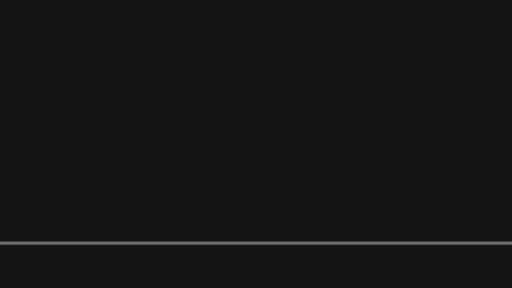
t = 0.00 s
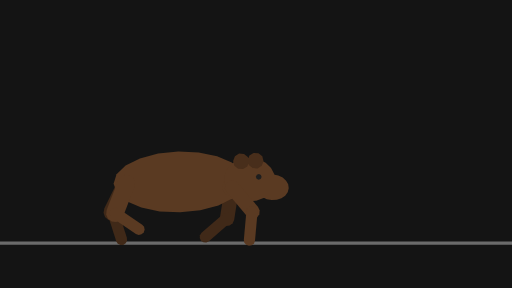
t = 0.40 s
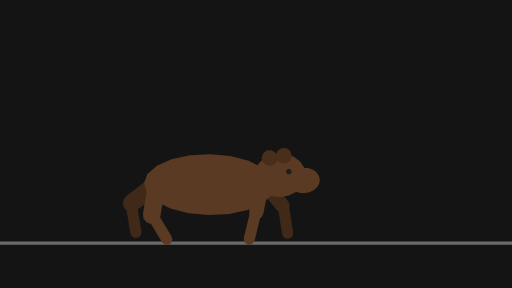
t = 0.80 s
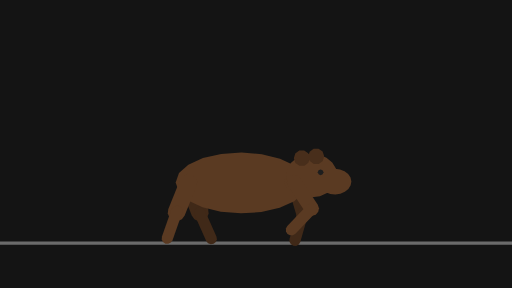
t = 1.22 s
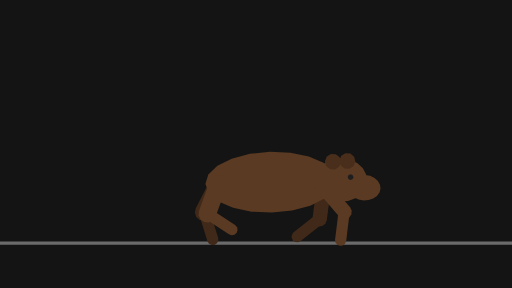
t = 1.61 s
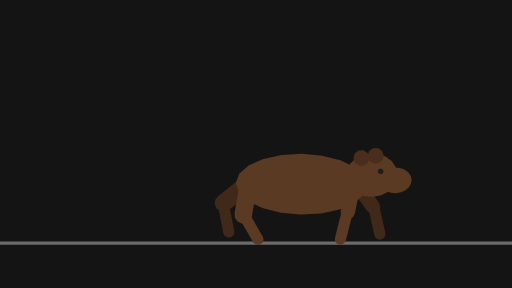
t = 2.01 s

The animated SVG that drew these frames (rendered in a browser with its animation timeline set to each time). Animation: 56 SMIL elements (animate=14,animateTransform=42); one cycle of 2.40 s, repeats indefinitely.

<svg xmlns="http://www.w3.org/2000/svg" width="320" height="180" viewBox="0 0 320 180">
  <g id="s-stage" fill="#141414">
    <path id="s-stage-shape" d="M 0 0 H 320 V 180 H 0 Z"/>
  </g>
  <g id="s-character-quadruped-bear" fill="#6b6b6b">
    <path id="s-character-quadruped-bear-shape" d="M 0 151 L 320 151 L 320 153 L 0 153 Z"/>
  </g>
  <g id="s-character-quadruped-bear-legfb1" fill="#402918" opacity="0" transform="translate(126 114) rotate(-18.9)">
    <animateTransform attributeName="transform" type="translate" begin="0s" dur="2.4s" calcMode="linear" values="126 0;240 0" keyTimes="0;1" fill="remove" repeatCount="indefinite"/>
    <animateTransform attributeName="transform" type="translate" additive="sum" begin="0s" dur="2.4s" calcMode="linear" values="0 114;0 113;0 113;0 114;0 118;0 118;0 114;0 113;0 113;0 118;0 118;0 114;0 113;0 113;0 118;0 118;0 114;0 113;0 113;0 118;0 118;0 114" keyTimes="0;0.0278;0.0972;0.125;0.1806;0.1944;0.25;0.2778;0.3611;0.4306;0.4444;0.5;0.5278;0.6111;0.6806;0.6944;0.75;0.7778;0.8611;0.9306;0.9444;1" fill="remove" repeatCount="indefinite"/>
    <animateTransform attributeName="transform" type="rotate" additive="sum" begin="0s" dur="2.4s" calcMode="linear" values="-18.9;-8.1;-5.1;-4.1;0.1;11;21;16.7;8.9;-9.1;-37;-45;-48;-46;-39;-27;-23;-36;-40;-42;-41;-25;-8.1;-5.1;-4.1;0.1;11;21;16.7;8.9;-9.1;-37;-45;-48;-46;-39;-27;-23;-36;-40;-42;-41;-36;-18.9" keyTimes="0;0.0278;0.0417;0.0556;0.0694;0.0833;0.1389;0.1528;0.1667;0.2083;0.2639;0.2917;0.3056;0.3194;0.3333;0.3472;0.3889;0.4028;0.4167;0.4306;0.4444;0.4861;0.5278;0.5417;0.5556;0.5694;0.5833;0.6389;0.6528;0.6667;0.7083;0.7639;0.7917;0.8056;0.8194;0.8333;0.8472;0.8889;0.9028;0.9167;0.9306;0.9444;0.9583;1" fill="remove" repeatCount="indefinite"/>
    <animate attributeName="opacity" begin="0s" dur="2.4s" calcMode="linear" values="0;0.9;1;1;0.9;0" keyTimes="0;0.0556;0.0694;0.9306;0.9444;1" fill="remove" repeatCount="indefinite"/>
    <path id="s-character-quadruped-bear-legfb1-shape" d="M 4.5 20 L 3.9 22.25 L 2.25 23.9 L 0 24.5 L -2.25 23.9 L -3.9 22.25 L -4.5 20 L -4.5 0 L -3.9 -2.25 L -2.25 -3.9 L -0 -4.5 L 2.25 -3.9 L 3.9 -2.25 L 4.5 -0 Z"/>
  </g>
  <g id="s-character-quadruped-bear-legfb2" fill="#402918" opacity="0" transform="translate(132 133) rotate(16.3)">
    <animateTransform attributeName="transform" type="translate" begin="0s" dur="2.4s" calcMode="linear" values="132 0;132 0;134 0;134 0;132 0;135 0;138 0;165 0;171 0;176 0;177 0;177 0;175 0;178 0;184 0;189 0;190 0;190 0;189 0;191 0;191 0;189 0;192 0;195 0;222 0;225 0;230 0;233 0;234 0;234 0;232 0;235 0;241 0;246 0;247 0;247 0;246 0" keyTimes="0;0.0278;0.0556;0.0694;0.0833;0.1389;0.1528;0.25;0.2778;0.3056;0.3194;0.3333;0.3472;0.3889;0.4028;0.4306;0.4444;0.4583;0.5278;0.5556;0.5694;0.5833;0.6389;0.6528;0.75;0.7639;0.7917;0.8056;0.8194;0.8333;0.8472;0.8889;0.9028;0.9306;0.9444;0.9722;1" fill="remove" repeatCount="indefinite"/>
    <animateTransform attributeName="transform" type="translate" additive="sum" begin="0s" dur="2.4s" calcMode="linear" values="0 133;0 133;0 132;0 132;0 133;0 138;0 138;0 135;0 128;0 127;0 127;0 128;0 131;0 131;0 133;0 132;0 133;0 133;0 133;0 132;0 132;0 133;0 138;0 138;0 137;0 129;0 127;0 127;0 128;0 131;0 131;0 133;0 132;0 133;0 133" keyTimes="0;0.0694;0.0833;0.1111;0.1389;0.1806;0.1944;0.2222;0.2778;0.3056;0.3194;0.3333;0.3472;0.3611;0.3889;0.4028;0.4583;0.5278;0.5694;0.5833;0.6111;0.6389;0.6806;0.6944;0.7083;0.7639;0.7917;0.8194;0.8333;0.8472;0.8611;0.8889;0.9028;0.9444;1" fill="remove" repeatCount="indefinite"/>
    <animateTransform attributeName="transform" type="rotate" additive="sum" begin="0s" dur="2.4s" calcMode="linear" values="16.3;14.7;16.3;20;21;13.6;24;35;49;59;63;62;60;48;31;3.2;-8.8;-24;-20;-2.9;13.2;17.2;18.3;14.7;16.3;20;21;13.6;24;35;49;59;63;62;60;48;31;3.2;-8.8;-24;-20;-2.9;13.2;17.2;18.3;16.3" keyTimes="0;0.0278;0.0417;0.0556;0.0694;0.0833;0.1389;0.1528;0.1667;0.1806;0.1944;0.2083;0.2222;0.25;0.2778;0.3194;0.3333;0.3472;0.3889;0.4028;0.4306;0.4444;0.4722;0.5278;0.5417;0.5556;0.5694;0.5833;0.6389;0.6528;0.6667;0.6806;0.6944;0.7083;0.7222;0.75;0.7778;0.8194;0.8333;0.8472;0.8889;0.9028;0.9306;0.9444;0.9722;1" fill="remove" repeatCount="indefinite"/>
    <animate attributeName="opacity" begin="0s" dur="2.4s" calcMode="linear" values="0;0.9;1;1;0.9;0" keyTimes="0;0.0556;0.0694;0.9306;0.9444;1" fill="remove" repeatCount="indefinite"/>
    <path id="s-character-quadruped-bear-legfb2-shape" d="M 3.5 18 L 3.03 19.75 L 1.75 21.03 L 0 21.5 L -1.75 21.03 L -3.03 19.75 L -3.5 18 L -3.5 0 L -3.03 -1.75 L -1.75 -3.03 L -0 -3.5 L 1.75 -3.03 L 3.03 -1.75 L 3.5 -0 Z"/>
  </g>
  <g id="s-character-quadruped-bear-leghb1" fill="#402918" opacity="0" transform="translate(60 114) rotate(-22)">
    <animateTransform attributeName="transform" type="translate" begin="0s" dur="2.4s" calcMode="linear" values="60 0;174 0" keyTimes="0;1" fill="remove" repeatCount="indefinite"/>
    <animateTransform attributeName="transform" type="translate" additive="sum" begin="0s" dur="2.4s" calcMode="linear" values="0 114;0 115;0 114;0 115;0 114;0 115;0 114;0 115;0 114;0 115;0 114;0 115;0 114;0 115;0 114;0 115;0 114" keyTimes="0;0.0556;0.125;0.1944;0.25;0.3194;0.375;0.4444;0.5;0.5694;0.625;0.6806;0.75;0.8056;0.875;0.9444;1" fill="remove" repeatCount="indefinite"/>
    <animateTransform attributeName="transform" type="rotate" additive="sum" begin="0s" dur="2.4s" calcMode="linear" values="-22;-20;-14.6;-3.9;3.5;7.5;14.4;30;32;28;23;21;23;25;47;51;52;48;37;22;5.3;-3.9;-24;-20;-14.6;-3.9;3.5;7.5;14.4;30;32;30;21;25;47;51;52;51;43;29;5.3;-3.9;-24;-22" keyTimes="0;0.0139;0.0278;0.0417;0.0556;0.0694;0.125;0.1806;0.1944;0.2222;0.2361;0.25;0.2639;0.2778;0.3056;0.3194;0.3333;0.3611;0.3889;0.4167;0.4444;0.4583;0.4861;0.5139;0.5278;0.5417;0.5556;0.5694;0.625;0.6806;0.6944;0.7083;0.75;0.7778;0.8056;0.8194;0.8333;0.8472;0.875;0.9028;0.9444;0.9583;0.9861;1" fill="remove" repeatCount="indefinite"/>
    <animate attributeName="opacity" begin="0s" dur="2.4s" calcMode="linear" values="0;0.9;1;1;0.9;0" keyTimes="0;0.0556;0.0694;0.9306;0.9444;1" fill="remove" repeatCount="indefinite"/>
    <path id="s-character-quadruped-bear-leghb1-shape" d="M 5.5 20 L 4.76 22.75 L 2.75 24.76 L 0 25.5 L -2.75 24.76 L -4.76 22.75 L -5.5 20 L -5.5 0 L -4.76 -2.75 L -2.75 -4.76 L -0 -5.5 L 2.75 -4.76 L 4.76 -2.75 L 5.5 -0 Z"/>
  </g>
  <g id="s-character-quadruped-bear-leghb2" fill="#402918" opacity="0" transform="translate(68 132) rotate(-25)">
    <animateTransform attributeName="transform" type="translate" begin="0s" dur="2.4s" calcMode="linear" values="68 0;68 0;68 0;66 0;65 0;65 0;69 0;71 0;72 0;76 0;81 0;83 0;80 0;81 0;82 0;86 0;89 0;96 0;109 0;124 0;125 0;125 0;123 0;122 0;122 0;126 0;128 0;129 0;133 0;138 0;140 0;137 0;138 0;139 0;143 0;149 0;157 0;166 0;181 0;182 0" keyTimes="0;0.0139;0.0278;0.0417;0.0556;0.0694;0.125;0.1806;0.1944;0.2222;0.25;0.2778;0.3056;0.3194;0.3333;0.3611;0.375;0.4028;0.4444;0.4861;0.5139;0.5278;0.5417;0.5556;0.5694;0.625;0.6806;0.6944;0.7222;0.75;0.7778;0.8056;0.8194;0.8333;0.8611;0.8889;0.9167;0.9444;0.9861;1" fill="remove" repeatCount="indefinite"/>
    <animateTransform attributeName="transform" type="translate" additive="sum" begin="0s" dur="2.4s" calcMode="linear" values="0 132;0 135;0 133;0 132;0 132;0 128;0 127;0 128;0 135;0 135;0 134;0 132;0 133;0 135;0 133;0 132;0 132;0 128;0 127;0 128;0 135;0 135;0 134;0 132;0 132" keyTimes="0;0.0556;0.125;0.2222;0.2778;0.3194;0.3472;0.375;0.4306;0.4444;0.4722;0.4861;0.5139;0.5556;0.625;0.7222;0.7778;0.8194;0.8472;0.875;0.9306;0.9444;0.9722;0.9861;1" fill="remove" repeatCount="indefinite"/>
    <animateTransform attributeName="transform" type="rotate" additive="sum" begin="0s" dur="2.4s" calcMode="linear" values="-25;-23;-25;-32;-36;-35;-27;-21;-16.6;-13;-6.2;18.2;23;16.6;5.6;-9.3;-26;-43;-56;-59;-57;-51;-41;-27;-23;-25;-32;-36;-35;-27;-21;-16.6;-13;-6.2;18.2;23;16.6;5.6;-9.3;-26;-43;-56;-59;-57;-51;-41;-27;-25" keyTimes="0;0.0139;0.0278;0.0417;0.0556;0.0694;0.0972;0.125;0.1806;0.1944;0.2083;0.25;0.2778;0.2917;0.3056;0.3333;0.3611;0.3889;0.4167;0.4306;0.4444;0.4583;0.4722;0.4861;0.5139;0.5278;0.5417;0.5556;0.5694;0.5972;0.625;0.6806;0.6944;0.7083;0.75;0.7778;0.7917;0.8056;0.8333;0.8611;0.8889;0.9167;0.9306;0.9444;0.9583;0.9722;0.9861;1" fill="remove" repeatCount="indefinite"/>
    <animate attributeName="opacity" begin="0s" dur="2.4s" calcMode="linear" values="0;0.9;1;1;0.9;0" keyTimes="0;0.0556;0.0694;0.9306;0.9444;1" fill="remove" repeatCount="indefinite"/>
    <path id="s-character-quadruped-bear-leghb2-shape" d="M 3.5 18 L 3.03 19.75 L 1.75 21.03 L 0 21.5 L -1.75 21.03 L -3.03 19.75 L -3.5 18 L -3.5 0 L -3.03 -1.75 L -1.75 -3.03 L -0 -3.5 L 1.75 -3.03 L 3.03 -1.75 L 3.5 -0 Z"/>
  </g>
  <g id="s-character-quadruped-bear-tail" fill="#5a3a22" opacity="0" transform="translate(60 114) rotate(60)">
    <animateTransform attributeName="transform" type="translate" begin="0s" dur="2.4s" calcMode="linear" values="60 0;174 0" keyTimes="0;1" fill="remove" repeatCount="indefinite"/>
    <animateTransform attributeName="transform" type="translate" additive="sum" begin="0s" dur="2.4s" calcMode="linear" values="0 114;0 115;0 114;0 115;0 114;0 115;0 114;0 115;0 114;0 115;0 114;0 115;0 114;0 115;0 114;0 115;0 114" keyTimes="0;0.0556;0.125;0.1944;0.25;0.3194;0.375;0.4444;0.5;0.5694;0.625;0.6806;0.75;0.8056;0.875;0.9444;1" fill="remove" repeatCount="indefinite"/>
    <animateTransform attributeName="transform" type="rotate" additive="sum" begin="0s" dur="2.4s" calcMode="linear" values="60;69;70;66;52;50;54;68;70;68;54;50;51;60" keyTimes="0;0.0833;0.1389;0.1944;0.3194;0.3889;0.4444;0.5694;0.625;0.6806;0.8056;0.8611;0.9167;1" fill="remove" repeatCount="indefinite"/>
    <animate attributeName="opacity" begin="0s" dur="2.4s" calcMode="linear" values="0;0.9;1;1;0.9;0" keyTimes="0;0.0556;0.0694;0.9306;0.9444;1" fill="remove" repeatCount="indefinite"/>
    <path id="s-character-quadruped-bear-tail-shape" d="M 4 3 L 3.24 5.35 L 1.24 6.8 L -1.24 6.8 L -3.24 5.35 L -4 3 L -3.24 0.65 L -1.24 -0.8 L 1.24 -0.8 L 3.24 0.65 Z"/>
  </g>
  <g id="s-character-quadruped-bear-body" fill="#5a3a22" opacity="0" transform="translate(60 114) rotate(0)">
    <animateTransform attributeName="transform" type="translate" begin="0s" dur="2.4s" calcMode="linear" values="60 0;174 0" keyTimes="0;1" fill="remove" repeatCount="indefinite"/>
    <animateTransform attributeName="transform" type="translate" additive="sum" begin="0s" dur="2.4s" calcMode="linear" values="0 114;0 115;0 114;0 115;0 114;0 115;0 114;0 115;0 114;0 115;0 114;0 115;0 114;0 115;0 114;0 115;0 114" keyTimes="0;0.0556;0.125;0.1944;0.25;0.3194;0.375;0.4444;0.5;0.5694;0.625;0.6806;0.75;0.8056;0.875;0.9444;1" fill="remove" repeatCount="indefinite"/>
    <animateTransform attributeName="transform" type="rotate" additive="sum" begin="0s" dur="2.4s" calcMode="linear" values="0;2;-2;2;-2;2;-2;2;-2;0" keyTimes="0;0.0556;0.1806;0.3056;0.4306;0.5556;0.6806;0.8056;0.9306;1" fill="remove" repeatCount="indefinite"/>
    <animate attributeName="opacity" begin="0s" dur="2.4s" calcMode="linear" values="0;0.9;1;1;0.9;0" keyTimes="0;0.0556;0.0694;0.9306;0.9444;1" fill="remove" repeatCount="indefinite"/>
    <path id="s-character-quadruped-bear-body-shape" d="M 74 0 L 71.99 5.87 L 66.17 11.17 L 57.1 15.37 L 45.67 18.07 L 33 19 L 20.33 18.07 L 8.9 15.37 L -0.17 11.17 L -5.99 5.87 L -8 0 L -5.99 -5.87 L -0.17 -11.17 L 8.9 -15.37 L 20.33 -18.07 L 33 -19 L 45.67 -18.07 L 57.1 -15.37 L 66.17 -11.17 L 71.99 -5.87 Z"/>
  </g>
  <g id="s-character-quadruped-bear-neck" fill="#5a3a22" opacity="0" transform="translate(126 114) rotate(-110)">
    <animateTransform attributeName="transform" type="translate" begin="0s" dur="2.4s" calcMode="linear" values="126 0;240 0" keyTimes="0;1" fill="remove" repeatCount="indefinite"/>
    <animateTransform attributeName="transform" type="translate" additive="sum" begin="0s" dur="2.4s" calcMode="linear" values="0 114;0 113;0 113;0 114;0 118;0 118;0 114;0 113;0 113;0 118;0 118;0 114;0 113;0 113;0 118;0 118;0 114;0 113;0 113;0 118;0 118;0 114" keyTimes="0;0.0278;0.0972;0.125;0.1806;0.1944;0.25;0.2778;0.3611;0.4306;0.4444;0.5;0.5278;0.6111;0.6806;0.6944;0.75;0.7778;0.8611;0.9306;0.9444;1" fill="remove" repeatCount="indefinite"/>
    <animateTransform attributeName="transform" type="rotate" additive="sum" begin="0s" dur="2.4s" calcMode="linear" values="-110;-106;-107;-114;-113;-106;-107;-114;-113;-106;-107;-114;-113;-106;-107;-114;-113;-110" keyTimes="0;0.0556;0.0833;0.1806;0.2083;0.3056;0.3333;0.4306;0.4583;0.5556;0.5833;0.6806;0.7083;0.8056;0.8333;0.9306;0.9583;1" fill="remove" repeatCount="indefinite"/>
    <animate attributeName="opacity" begin="0s" dur="2.4s" calcMode="linear" values="0;0.9;1;1;0.9;0" keyTimes="0;0.0556;0.0694;0.9306;0.9444;1" fill="remove" repeatCount="indefinite"/>
    <path id="s-character-quadruped-bear-neck-shape" d="M 6 16 L 5.2 19 L 3 21.2 L 0 22 L -3 21.2 L -5.2 19 L -6 16 L -6 0 L -5.2 -3 L -3 -5.2 L -0 -6 L 3 -5.2 L 5.2 -3 L 6 -0 Z"/>
  </g>
  <g id="s-character-quadruped-bear-head" fill="#5a3a22" opacity="0" transform="translate(137 110) rotate(0)">
    <animateTransform attributeName="transform" type="translate" begin="0s" dur="2.4s" calcMode="linear" values="137 0;251 0" keyTimes="0;1" fill="remove" repeatCount="indefinite"/>
    <animateTransform attributeName="transform" type="translate" additive="sum" begin="0s" dur="2.4s" calcMode="linear" values="0 110;0 109;0 110;0 109;0 113;0 113;0 110;0 109;0 110;0 109;0 113;0 113;0 110;0 109;0 110;0 109;0 113;0 113;0 109;0 110;0 109;0 113;0 113;0 110" keyTimes="0;0.0278;0.0694;0.1111;0.1806;0.1944;0.25;0.2778;0.3056;0.3611;0.4306;0.4444;0.5;0.5278;0.5556;0.6111;0.6806;0.6944;0.7639;0.8056;0.8611;0.9306;0.9444;1" fill="remove" repeatCount="indefinite"/>
    <animateTransform attributeName="transform" type="rotate" additive="sum" begin="0s" dur="2.4s" calcMode="linear" values="0;-3.5;-3.9;3.5;3.9;-3.5;-3.9;3.5;3.9;-3.5;-3.9;3.5;3.9;-3.5;-3.9;3.9;3.5;0" keyTimes="0;0.0417;0.0694;0.1667;0.1944;0.2917;0.3194;0.4167;0.4444;0.5417;0.5694;0.6667;0.6944;0.7917;0.8194;0.9306;0.9583;1" fill="remove" repeatCount="indefinite"/>
    <animate attributeName="opacity" begin="0s" dur="2.4s" calcMode="linear" values="0;0.9;1;1;0.9;0" keyTimes="0;0.0556;0.0694;0.9306;0.9444;1" fill="remove" repeatCount="indefinite"/>
    <path id="s-character-quadruped-bear-head-shape" d="M 16 0 L 15.22 4.2 L 12.94 7.99 L 9.4 11 L 4.94 12.93 L 0 13.6 L -4.94 12.93 L -9.4 11 L -12.94 7.99 L -15.22 4.2 L -16 0 L -15.22 -4.2 L -12.94 -7.99 L -9.4 -11 L -4.94 -12.93 L -0 -13.6 L 4.94 -12.93 L 9.4 -11 L 12.94 -7.99 L 15.22 -4.2 Z M 24.74 4 L 24.25 6.47 L 22.81 8.7 L 20.56 10.47 L 17.73 11.61 L 14.6 12 L 11.47 11.61 L 8.64 10.47 L 6.39 8.7 L 4.95 6.47 L 4.46 4 L 4.95 1.53 L 6.39 -0.7 L 8.64 -2.47 L 11.47 -3.61 L 14.6 -4 L 17.73 -3.61 L 20.56 -2.47 L 22.81 -0.7 L 24.25 1.53 Z"/>
  </g>
  <g id="s-character-quadruped-bear-ears" fill="#482e1b" opacity="0" transform="translate(137 110) rotate(0)">
    <animateTransform attributeName="transform" type="translate" begin="0s" dur="2.4s" calcMode="linear" values="137 0;251 0" keyTimes="0;1" fill="remove" repeatCount="indefinite"/>
    <animateTransform attributeName="transform" type="translate" additive="sum" begin="0s" dur="2.4s" calcMode="linear" values="0 110;0 109;0 110;0 109;0 113;0 113;0 110;0 109;0 110;0 109;0 113;0 113;0 110;0 109;0 110;0 109;0 113;0 113;0 109;0 110;0 109;0 113;0 113;0 110" keyTimes="0;0.0278;0.0694;0.1111;0.1806;0.1944;0.25;0.2778;0.3056;0.3611;0.4306;0.4444;0.5;0.5278;0.5556;0.6111;0.6806;0.6944;0.7639;0.8056;0.8611;0.9306;0.9444;1" fill="remove" repeatCount="indefinite"/>
    <animateTransform attributeName="transform" type="rotate" additive="sum" begin="0s" dur="2.4s" calcMode="linear" values="0;-3.5;-3.9;3.5;3.9;-3.5;-3.9;3.5;3.9;-3.5;-3.9;3.5;3.9;-3.5;-3.9;3.9;3.5;0" keyTimes="0;0.0417;0.0694;0.1667;0.1944;0.2917;0.3194;0.4167;0.4444;0.5417;0.5694;0.6667;0.6944;0.7917;0.8194;0.9306;0.9583;1" fill="remove" repeatCount="indefinite"/>
    <animate attributeName="opacity" begin="0s" dur="2.4s" calcMode="linear" values="0;0.9;1;1;0.9;0" keyTimes="0;0.0556;0.0694;0.9306;0.9444;1" fill="remove" repeatCount="indefinite"/>
    <path id="s-character-quadruped-bear-ears-shape" d="M -1 -11 L -1.95 -8.06 L -4.45 -6.24 L -7.55 -6.24 L -10.05 -8.06 L -11 -11 L -10.05 -13.94 L -7.55 -15.76 L -4.45 -15.76 L -1.95 -13.94 Z M 8 -12 L 7.05 -9.06 L 4.55 -7.24 L 1.45 -7.24 L -1.05 -9.06 L -2 -12 L -1.05 -14.94 L 1.45 -16.76 L 4.55 -16.76 L 7.05 -14.94 Z"/>
  </g>
  <g id="s-character-quadruped-bear-eye" fill="#1e1e1e" opacity="0" transform="translate(137 110) rotate(0)">
    <animateTransform attributeName="transform" type="translate" begin="0s" dur="2.4s" calcMode="linear" values="137 0;251 0" keyTimes="0;1" fill="remove" repeatCount="indefinite"/>
    <animateTransform attributeName="transform" type="translate" additive="sum" begin="0s" dur="2.4s" calcMode="linear" values="0 110;0 109;0 110;0 109;0 113;0 113;0 110;0 109;0 110;0 109;0 113;0 113;0 110;0 109;0 110;0 109;0 113;0 113;0 109;0 110;0 109;0 113;0 113;0 110" keyTimes="0;0.0278;0.0694;0.1111;0.1806;0.1944;0.25;0.2778;0.3056;0.3611;0.4306;0.4444;0.5;0.5278;0.5556;0.6111;0.6806;0.6944;0.7639;0.8056;0.8611;0.9306;0.9444;1" fill="remove" repeatCount="indefinite"/>
    <animateTransform attributeName="transform" type="rotate" additive="sum" begin="0s" dur="2.4s" calcMode="linear" values="0;-3.5;-3.9;3.5;3.9;-3.5;-3.9;3.5;3.9;-3.5;-3.9;3.5;3.9;-3.5;-3.9;3.9;3.5;0" keyTimes="0;0.0417;0.0694;0.1667;0.1944;0.2917;0.3194;0.4167;0.4444;0.5417;0.5694;0.6667;0.6944;0.7917;0.8194;0.9306;0.9583;1" fill="remove" repeatCount="indefinite"/>
    <animate attributeName="opacity" begin="0s" dur="2.4s" calcMode="linear" values="0;0.9;1;1;0.9;0" keyTimes="0;0.0556;0.0694;0.9306;0.9444;1" fill="remove" repeatCount="indefinite"/>
    <path id="s-character-quadruped-bear-eye-shape" d="M 7.4 -2 L 6.87 -0.73 L 5.6 -0.2 L 4.33 -0.73 L 3.8 -2 L 4.33 -3.27 L 5.6 -3.8 L 6.87 -3.27 Z"/>
  </g>
  <g id="s-character-quadruped-bear-legff1" fill="#5a3a22" opacity="0" transform="translate(126 114) rotate(-30)">
    <animateTransform attributeName="transform" type="translate" begin="0s" dur="2.4s" calcMode="linear" values="126 0;240 0" keyTimes="0;1" fill="remove" repeatCount="indefinite"/>
    <animateTransform attributeName="transform" type="translate" additive="sum" begin="0s" dur="2.4s" calcMode="linear" values="0 114;0 113;0 113;0 114;0 118;0 118;0 114;0 113;0 113;0 118;0 118;0 114;0 113;0 113;0 118;0 118;0 114;0 113;0 113;0 118;0 118;0 114" keyTimes="0;0.0278;0.0972;0.125;0.1806;0.1944;0.25;0.2778;0.3611;0.4306;0.4444;0.5;0.5278;0.6111;0.6806;0.6944;0.75;0.7778;0.8611;0.9306;0.9444;1" fill="remove" repeatCount="indefinite"/>
    <animateTransform attributeName="transform" type="rotate" additive="sum" begin="0s" dur="2.4s" calcMode="linear" values="-30;-42;-48;-46;-39;-27;-23;-36;-40;-42;-41;-25;-8.1;-5.1;-4.1;0.1;11;21;16.7;8.9;-9.1;-37;-45;-48;-46;-39;-27;-23;-36;-40;-42;-41;-25;-8.1;-5.1;-4.1;0.1;11;21;16.7;8.9;-9.1;-30" keyTimes="0;0.0278;0.0556;0.0694;0.0833;0.0972;0.1389;0.1528;0.1667;0.1806;0.1944;0.2361;0.2778;0.2917;0.3056;0.3194;0.3333;0.3889;0.4028;0.4167;0.4583;0.5139;0.5417;0.5556;0.5694;0.5833;0.5972;0.6389;0.6528;0.6667;0.6806;0.6944;0.7361;0.7778;0.7917;0.8056;0.8194;0.8333;0.8889;0.9028;0.9167;0.9583;1" fill="remove" repeatCount="indefinite"/>
    <animate attributeName="opacity" begin="0s" dur="2.4s" calcMode="linear" values="0;0.9;1;1;0.9;0" keyTimes="0;0.0556;0.0694;0.9306;0.9444;1" fill="remove" repeatCount="indefinite"/>
    <path id="s-character-quadruped-bear-legff1-shape" d="M 4.5 20 L 3.9 22.25 L 2.25 23.9 L 0 24.5 L -2.25 23.9 L -3.9 22.25 L -4.5 20 L -4.5 0 L -3.9 -2.25 L -2.25 -3.9 L -0 -4.5 L 2.25 -3.9 L 3.9 -2.25 L 4.5 -0 Z"/>
  </g>
  <g id="s-character-quadruped-bear-legff2" fill="#5a3a22" opacity="0" transform="translate(136 131) rotate(48)">
    <animateTransform attributeName="transform" type="translate" begin="0s" dur="2.4s" calcMode="linear" values="136 0;142 0;147 0;148 0;148 0;146 0;150 0;155 0;160 0;161 0;162 0;160 0;162 0;162 0;160 0;163 0;166 0;193 0;199 0;204 0;205 0;205 0;203 0;207 0;212 0;217 0;218 0;219 0;217 0;219 0;219 0;217 0;220 0;223 0;250 0" keyTimes="0;0.0278;0.0556;0.0694;0.0833;0.0972;0.1389;0.1528;0.1806;0.1944;0.2222;0.2778;0.3056;0.3194;0.3333;0.3889;0.4028;0.5;0.5278;0.5556;0.5694;0.5833;0.5972;0.6389;0.6528;0.6806;0.6944;0.7083;0.7778;0.8056;0.8194;0.8333;0.8889;0.9028;1" fill="remove" repeatCount="indefinite"/>
    <animateTransform attributeName="transform" type="translate" additive="sum" begin="0s" dur="2.4s" calcMode="linear" values="0 131;0 128;0 127;0 127;0 128;0 131;0 131;0 133;0 132;0 133;0 133;0 133;0 132;0 132;0 133;0 138;0 138;0 137;0 128;0 127;0 127;0 128;0 131;0 131;0 133;0 132;0 133;0 133;0 133;0 132;0 132;0 133;0 138;0 138;0 137;0 131" keyTimes="0;0.0278;0.0556;0.0694;0.0833;0.0972;0.1111;0.1389;0.1528;0.2083;0.2778;0.3194;0.3333;0.3611;0.3889;0.4306;0.4444;0.4583;0.5278;0.5556;0.5694;0.5833;0.5972;0.6111;0.6389;0.6528;0.7083;0.7778;0.8194;0.8333;0.8611;0.8889;0.9306;0.9444;0.9583;1" fill="remove" repeatCount="indefinite"/>
    <animateTransform attributeName="transform" type="rotate" additive="sum" begin="0s" dur="2.4s" calcMode="linear" values="48;31;3.2;-8.8;-24;-24;-20;-2.9;13.2;17.2;18.3;14.7;16.3;20;21;13.6;24;35;49;59;63;62;60;55;40;22;3.2;-8.8;-24;-20;-2.9;13.2;17.2;18.3;14.7;16.3;20;21;13.6;24;35;49;59;63;62;60;48" keyTimes="0;0.0278;0.0694;0.0833;0.0972;0.1111;0.1389;0.1528;0.1806;0.1944;0.2222;0.2778;0.2917;0.3056;0.3194;0.3333;0.3889;0.4028;0.4167;0.4306;0.4444;0.4583;0.4722;0.4861;0.5139;0.5417;0.5694;0.5833;0.5972;0.6389;0.6528;0.6806;0.6944;0.7222;0.7778;0.7917;0.8056;0.8194;0.8333;0.8889;0.9028;0.9167;0.9306;0.9444;0.9583;0.9722;1" fill="remove" repeatCount="indefinite"/>
    <animate attributeName="opacity" begin="0s" dur="2.4s" calcMode="linear" values="0;0.9;1;1;0.9;0" keyTimes="0;0.0556;0.0694;0.9306;0.9444;1" fill="remove" repeatCount="indefinite"/>
    <path id="s-character-quadruped-bear-legff2-shape" d="M 3.5 18 L 3.03 19.75 L 1.75 21.03 L 0 21.5 L -1.75 21.03 L -3.03 19.75 L -3.5 18 L -3.5 0 L -3.03 -1.75 L -1.75 -3.03 L -0 -3.5 L 1.75 -3.03 L 3.03 -1.75 L 3.5 -0 Z"/>
  </g>
  <g id="s-character-quadruped-bear-leghf1" fill="#5a3a22" opacity="0" transform="translate(60 114) rotate(21)">
    <animateTransform attributeName="transform" type="translate" begin="0s" dur="2.4s" calcMode="linear" values="60 0;174 0" keyTimes="0;1" fill="remove" repeatCount="indefinite"/>
    <animateTransform attributeName="transform" type="translate" additive="sum" begin="0s" dur="2.4s" calcMode="linear" values="0 114;0 115;0 114;0 115;0 114;0 115;0 114;0 115;0 114;0 115;0 114;0 115;0 114;0 115;0 114;0 115;0 114" keyTimes="0;0.0556;0.125;0.1944;0.25;0.3194;0.375;0.4444;0.5;0.5694;0.625;0.6806;0.75;0.8056;0.875;0.9444;1" fill="remove" repeatCount="indefinite"/>
    <animateTransform attributeName="transform" type="rotate" additive="sum" begin="0s" dur="2.4s" calcMode="linear" values="21;25;47;51;51;43;29;5.3;-3.9;-24;-20;-14.6;-3.9;3.5;7.5;14.4;30;32;30;21;25;47;51;51;48;37;22;5.3;-3.9;-24;-20;-14.6;-3.9;3.5;7.5;14.4;30;32;30;21" keyTimes="0;0.0278;0.0556;0.0694;0.0972;0.125;0.1528;0.1944;0.2083;0.2361;0.2639;0.2778;0.2917;0.3056;0.3194;0.375;0.4306;0.4444;0.4583;0.5;0.5278;0.5556;0.5694;0.5972;0.6111;0.6389;0.6667;0.6944;0.7083;0.7361;0.7639;0.7778;0.7917;0.8056;0.8194;0.875;0.9306;0.9444;0.9583;1" fill="remove" repeatCount="indefinite"/>
    <animate attributeName="opacity" begin="0s" dur="2.4s" calcMode="linear" values="0;0.9;1;1;0.9;0" keyTimes="0;0.0556;0.0694;0.9306;0.9444;1" fill="remove" repeatCount="indefinite"/>
    <path id="s-character-quadruped-bear-leghf1-shape" d="M 5.5 20 L 4.76 22.75 L 2.75 24.76 L 0 25.5 L -2.75 24.76 L -4.76 22.75 L -5.5 20 L -5.5 0 L -4.76 -2.75 L -2.75 -4.76 L -0 -5.5 L 2.75 -4.76 L 4.76 -2.75 L 5.5 -0 Z"/>
  </g>
  <g id="s-character-quadruped-bear-leghf2" fill="#5a3a22" opacity="0" transform="translate(53 133) rotate(18.2)">
    <animateTransform attributeName="transform" type="translate" begin="0s" dur="2.4s" calcMode="linear" values="53 0;55 0;52 0;52 0;58 0;64 0;72 0;80 0;95 0;97 0;97 0;95 0;94 0;94 0;98 0;99 0;100 0;102 0;110 0;112 0;109 0;109 0;113 0;118 0;125 0;137 0;152 0;154 0;154 0;152 0;151 0;151 0;155 0;156 0;157 0;159 0;167 0" keyTimes="0;0.0278;0.0556;0.0694;0.1111;0.1389;0.1667;0.1944;0.2361;0.2639;0.2778;0.2917;0.3056;0.3194;0.375;0.4306;0.4444;0.4583;0.5;0.5278;0.5556;0.5694;0.5972;0.625;0.6528;0.6944;0.7361;0.7639;0.7778;0.7917;0.8056;0.8194;0.875;0.9306;0.9444;0.9583;1" fill="remove" repeatCount="indefinite"/>
    <animateTransform attributeName="transform" type="translate" additive="sum" begin="0s" dur="2.4s" calcMode="linear" values="0 133;0 132;0 128;0 127;0 128;0 135;0 135;0 134;0 132;0 133;0 135;0 133;0 132;0 132;0 128;0 127;0 128;0 135;0 135;0 134;0 132;0 133;0 135;0 133;0 132;0 133" keyTimes="0;0.0278;0.0694;0.0972;0.125;0.1806;0.1944;0.2222;0.2361;0.2639;0.3056;0.375;0.4722;0.5278;0.5694;0.5972;0.625;0.6806;0.6944;0.7222;0.7361;0.7639;0.8056;0.875;0.9722;1" fill="remove" repeatCount="indefinite"/>
    <animateTransform attributeName="transform" type="rotate" additive="sum" begin="0s" dur="2.4s" calcMode="linear" values="18.2;23;16.6;5.6;-9.3;-26;-43;-56;-59;-57;-51;-41;-27;-23;-25;-32;-36;-35;-27;-21;-16.6;-13;-6.2;18.2;23;16.6;5.6;-9.3;-26;-43;-56;-59;-57;-51;-41;-27;-23;-25;-32;-36;-35;-27;-21;-16.6;-13;-6.2;18.2" keyTimes="0;0.0278;0.0417;0.0556;0.0833;0.1111;0.1389;0.1667;0.1806;0.1944;0.2083;0.2222;0.2361;0.2639;0.2778;0.2917;0.3056;0.3194;0.3472;0.375;0.4306;0.4444;0.4583;0.5;0.5278;0.5417;0.5556;0.5833;0.6111;0.6389;0.6667;0.6806;0.6944;0.7083;0.7222;0.7361;0.7639;0.7778;0.7917;0.8056;0.8194;0.8472;0.875;0.9306;0.9444;0.9583;1" fill="remove" repeatCount="indefinite"/>
    <animate attributeName="opacity" begin="0s" dur="2.4s" calcMode="linear" values="0;0.9;1;1;0.9;0" keyTimes="0;0.0556;0.0694;0.9306;0.9444;1" fill="remove" repeatCount="indefinite"/>
    <path id="s-character-quadruped-bear-leghf2-shape" d="M 3.5 18 L 3.03 19.75 L 1.75 21.03 L 0 21.5 L -1.75 21.03 L -3.03 19.75 L -3.5 18 L -3.5 0 L -3.03 -1.75 L -1.75 -3.03 L -0 -3.5 L 1.75 -3.03 L 3.03 -1.75 L 3.5 -0 Z"/>
  </g>
</svg>
